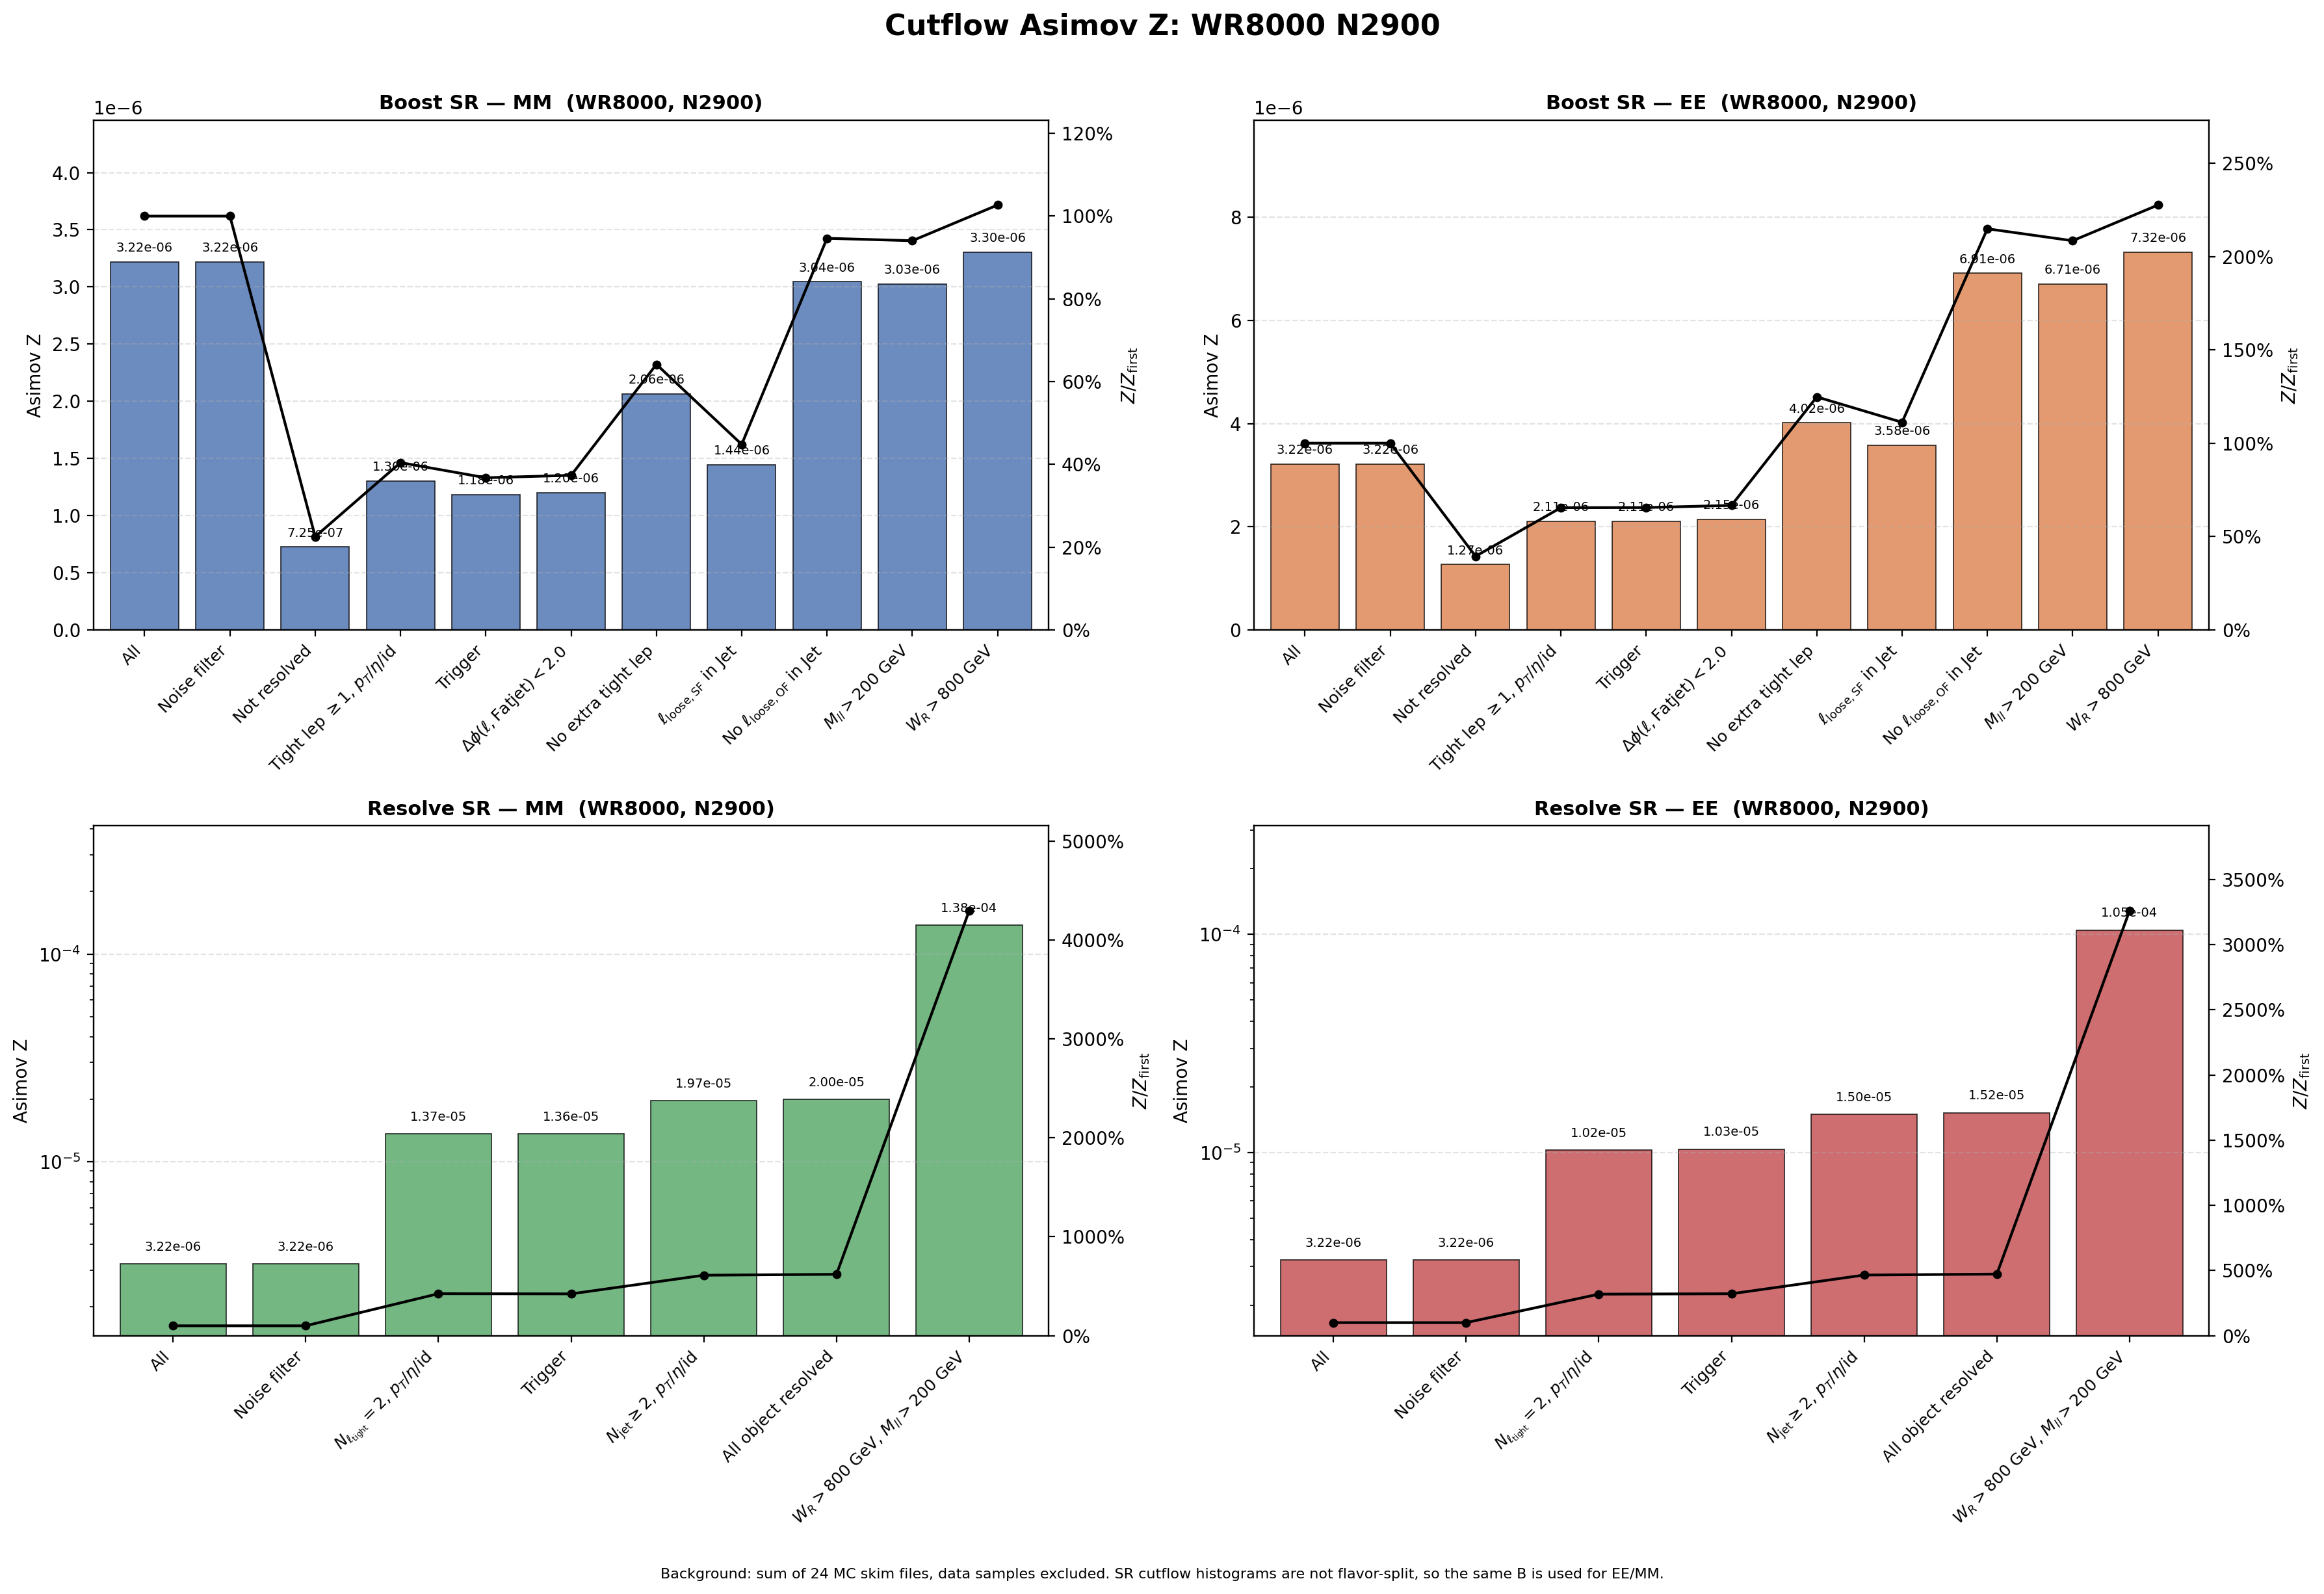

Data behind this chart, as committed beside it:
region, flavor, cut_index, cut, signal, background, asimov_z, z_over_first, z_reduction_percent
Boost, MM, 1, All, 0.05698, 3.1357246e+08, 3.2175533e-06, 1, 0
Boost, MM, 2, Noise filter, 0.05698, 3.1357246e+08, 3.2175533e-06, 1, 0
Boost, MM, 3, Not resolved, 0.01252, 2.9820904e+08, 7.2487774e-07, 0.2253, 77.47
Boost, MM, 4, Tight lep $\geq 1$, $p_T$/$\eta$/id, 0.01214, 87065621, 1.3006226e-06, 0.4042, -79.43
Boost, MM, 5, Trigger, 0.01102, 86727962, 1.1829733e-06, 0.3677, 9.046
Boost, MM, 6, $\Delta\phi(\ell,\mathrm{Fatjet})<2.0$, 0.01099, 83676742, 1.2017685e-06, 0.3735, -1.589
Boost, MM, 7, No extra tight lep, 0.002181, 1115599, 2.0645031e-06, 0.6416, -71.79
Boost, MM, 8, $\ell_{\mathrm{loose,SF}}$ in Jet, 0.001493, 1070859, 1.4425473e-06, 0.4483, 30.13
Boost, MM, 9, No $\ell_{\mathrm{loose,OF}}$ in Jet, 0.0009735, 102208, 3.0449882e-06, 0.9464, -111.1
Boost, MM, 10, $M_{ll}>200$ GeV, 0.0009605, 100736, 3.0261227e-06, 0.9405, 0.6196
Boost, MM, 11, $W_R>800$ GeV, 0.0009605, 84513, 3.3038257e-06, 1.027, -9.177
Boost, EE, 1, All, 0.05698, 3.1357246e+08, 3.2175533e-06, 1, 0
Boost, EE, 2, Noise filter, 0.05698, 3.1357246e+08, 3.2175533e-06, 1, 0
Boost, EE, 3, Not resolved, 0.0219, 2.9820904e+08, 1.2679019e-06, 0.3941, 60.59
Boost, EE, 4, Tight lep $\geq 1$, $p_T$/$\eta$/id, 0.01965, 87065621, 2.1059771e-06, 0.6545, -66.1
Boost, EE, 5, Trigger, 0.01963, 86727962, 2.1080338e-06, 0.6552, -0.09766
Boost, EE, 6, $\Delta\phi(\ell,\mathrm{Fatjet})<2.0$, 0.01962, 83676742, 2.1450864e-06, 0.6667, -1.758
Boost, EE, 7, No extra tight lep, 0.004241, 1115599, 4.0156796e-06, 1.248, -87.2
Boost, EE, 8, $\ell_{\mathrm{loose,SF}}$ in Jet, 0.003702, 1070859, 3.5776417e-06, 1.112, 10.91
Boost, EE, 9, No $\ell_{\mathrm{loose,OF}}$ in Jet, 0.00221, 102208, 6.9130646e-06, 2.149, -93.23
Boost, EE, 10, $M_{ll}>200$ GeV, 0.002129, 100736, 6.7071245e-06, 2.085, 2.979
Boost, EE, 11, $W_R>800$ GeV, 0.002129, 84513, 7.3226278e-06, 2.276, -9.177
Resolve, MM, 1, All, 0.05698, 3.1357246e+08, 3.2175533e-06, 1, 0
Resolve, MM, 2, Noise filter, 0.05698, 3.1357246e+08, 3.2175533e-06, 1, 0
Resolve, MM, 3, $N_{\ell_{\rm tight}}=2$, $p_T$/$\eta$/i…, 0.04462, 10678094, 1.3654169e-05, 4.244, -324.4
Resolve, MM, 4, Trigger, 0.04399, 10454697, 1.3603683e-05, 4.228, 0.3697
Resolve, MM, 5, $N_{\rm jet}\geq 2$, $p_T$/$\eta$/id, 0.04109, 4365292, 1.9668435e-05, 6.113, -44.58
Resolve, MM, 6, All object resolved, 0.041, 4216375, 1.9967168e-05, 6.206, -1.519
Resolve, MM, 7, $W_R>800$ GeV, $M_{ll}>200$ GeV, 0.04062, 86381, 0.0001382, 42.96, -592.2
Resolve, EE, 1, All, 0.05698, 3.1357246e+08, 3.2175533e-06, 1, 0
Resolve, EE, 2, Noise filter, 0.05698, 3.1357246e+08, 3.2175533e-06, 1, 0
Resolve, EE, 3, $N_{\ell_{\rm tight}}=2$, $p_T$/$\eta$/i…, 0.03349, 10678094, 1.0248858e-05, 3.185, -218.5
Resolve, EE, 4, Trigger, 0.03346, 10454697, 1.0346925e-05, 3.216, -0.9569
Resolve, EE, 5, $N_{\rm jet}\geq 2$, $p_T$/$\eta$/id, 0.03126, 4365292, 1.496363e-05, 4.651, -44.62
Resolve, EE, 6, All object resolved, 0.03121, 4216375, 1.5201659e-05, 4.725, -1.591
Resolve, EE, 7, $W_R>800$ GeV, $M_{ll}>200$ GeV, 0.03082, 86381, 0.0001049, 32.59, -589.7
